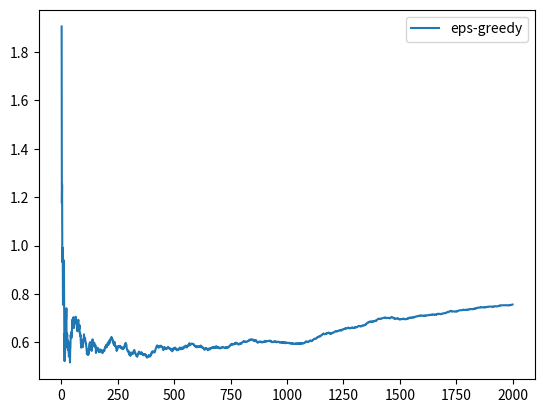

Write the Python code that produced this figure. (Note: this script raises an exception after producing the figure.)
import numpy as np
import matplotlib.pyplot as plt
import os

class bandit:
    def __init__(self, k):

        #k arms or actions
        self.k = k
        #set rewards for k actions
        self.true_rewards = np.random.normal(0, 1, k)


    def getActionValue(self, action):
        #get action reward using normal dist with mean as true value and variance 1
        return np.random.normal(self.true_rewards[action], 1, 1)[0]

    def epsilongreedy(self):
        eps = np.random.random()
        #epsilon greedy method
        if(eps>self.eps):
            #get greedy action and resolve ties randomly
            action = np.random.choice(np.flatnonzero(self.expected_rewards == self.expected_rewards.max()))
        else:
            #get random action
            action = np.random.choice(3)

        return action

    def ucb(self, t):
        if(t>1):
            #expected rewards till t-1 for all actions
            Q_a = self.expected_rewards
            #count till t-1 for all actions
            N = self.actioncounts
            #add ucb term to get new expected reward
            Q_a = Q_a + self.c * np.sqrt(np.divide(np.log(t-1), N, where=N!=0))
            #get greedy action and resolve ties randomly
            action = np.random.choice(np.flatnonzero(Q_a == Q_a.max()))
        else:
            action = np.random.choice(np.flatnonzero(self.expected_rewards == self.expected_rewards.max()))

        return action
    def chooseAction(self, t):
        #get action
        if(self.name=="eps-greedy"):
            action = self.epsilongreedy()
        elif(self.name=="ucb"):
            action = self.ucb(t)

        #update action count
        self.actioncounts[action] = self.actioncounts[action] + 1

        return action


    def updateRewards(self, action, reward):
        #self.expected_rewards[action] = (self.expected_rewards[action] * (self.actioncounts[action]-1) + reward) / self.actioncounts[action]
        self.expected_rewards[action] = self.expected_rewards[action] + (reward - self.expected_rewards[action])/self.actioncounts[action]

    def iterate(self, t):
        #choose an action, return arm number
        action = self.chooseAction(t)

        #get the reward of the action
        reward = self.getActionValue(action)

        #update average reward of the system
        self.avg_reward = (self.avg_reward * float(t-1) + reward) / float(t)

        #update the expected reward for the particular action
        self.updateRewards(action, reward)

        return self.avg_reward

    def start(self, timesteps, name, c=0, eps=0.01):
        self.timesteps = timesteps
        self.name = name
        #for ucb
        self.c = float(c)
        #for eps-greedy
        self.eps = float(eps)
        #maintain expected rewards
        self.expected_rewards = np.zeros(self.k)
        self.actioncounts = np.zeros(self.k)
        self.avg_reward = 0.

        avg_reward_overtime = []
        for t in range(1, timesteps+1):
            avg_reward_overtime.append(self.iterate(t))
            #print("\r%d"%(t),end="\r")

        self.avg_reward_overtime = avg_reward_overtime

        return avg_reward_overtime


    def plot(self, savedir):
        timesteps = range(1, self.timesteps+1)
        plt.plot(timesteps, self.avg_reward_overtime, label=self.name)
        plt.legend()
        #plt.xscale('log')
        plt.savefig(os.path.join(savedir, self.name+'.png'), bbox_inches='tight')


#initialize bandit of size 10
trybandit = bandit(k=10)
timesteps = 2000
#run bandit
trybandit.start(timesteps, name="eps-greedy", eps=0.01)
trybandit.plot("plots")
trybandit.start(timesteps, name="ucb", c=2.)
trybandit.plot("plots")
